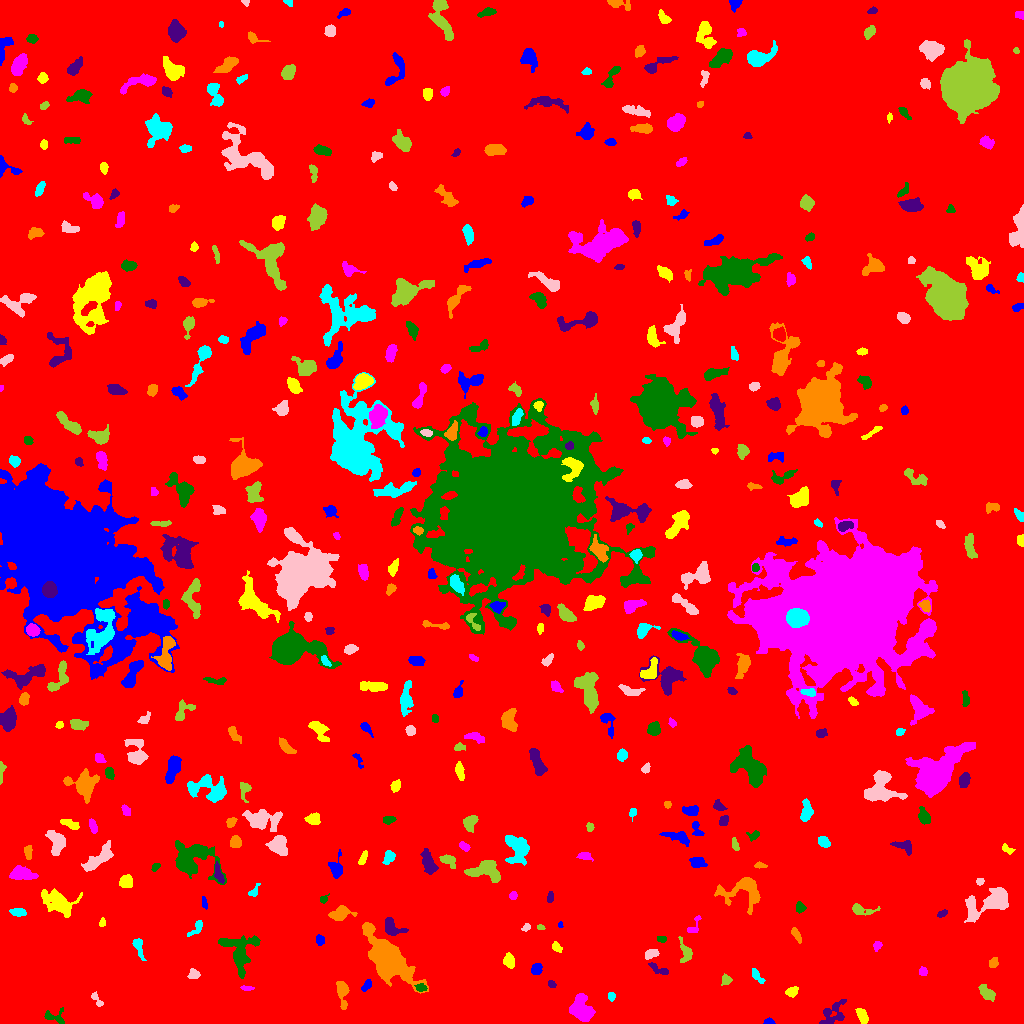

Values plotted in this chart, from the file beside it:
ID, X, Y, A, B, theta, total_flux, mu_max, mu_median, mu_mean, R_fwhm, R_e, R10, R90, x_start, x_end, y_start, y_end, area, greylevel
0, 509.8, 510.7, 294.2, 288.5, 1.079, 2119519, 14.0, 2.0, 2.431, 116.2, 240.2, 91.06, 391.6, 0, 1023, 0, 1023, 872024, 2.431
1, 769, 1.413, 2.575, 1.301, 0.00707, 160.0, 6.0, 3.0, 2.712, 3.09, 2.257, 0.7979, 3.478, 763, 775, 0, 6, 59, 9.712
2, 862.4, 7.375, 4.089, 2.11, -1.111, 520.0, 8.0, 3.0, 3.514, 4.787, 3.742, 1.493, 5.809, 855, 868, 0, 15, 148, 9.514
3, 580.9, 15.8, 6.655, 5.064, -1.212, 2637, 14.0, 5.0, 5.635, 7.548, 6.723, 2.706, 10.54, 569, 595, 2, 30, 468, 10.63
4, 53.65, 6.969, 5.9, 3.429, -0.1236, 227.0, 5.0, 1.0, 1.419, 2.257, 3.742, 1.262, 6.18, 44, 64, 0, 16, 160, 7.419
5, 833.2, 9.929, 7.846, 4.848, 0.8395, 673.0, 5.0, 2.0, 2.084, 5.971, 5.47, 2.111, 8.612, 819, 846, 0, 24, 323, 8.084
6, 342.5, 31.08, 7.634, 2.541, -1.48, 671.0, 9.0, 2.0, 2.868, 3.742, 4.442, 1.596, 7.334, 336, 349, 14, 42, 234, 8.868
7, 611.2, 27.37, 2.071, 1.896, -1.441, 175.0, 5.0, 3.0, 2.778, 3.478, 2.585, 0.9772, 3.909, 608, 615, 22, 31, 63, 8.778
8, 96.35, 23.98, 4.648, 1.547, -0.879, 126.0, 4.0, 1.0, 1.355, 3.385, 2.706, 0.9772, 4.406, 91, 103, 17, 32, 93, 8.355
9, 986.5, 30.4, 4.441, 2.506, -0.7715, 648.0, 7.0, 3.0, 3.447, 5.171, 4.068, 1.693, 6.457, 978, 995, 22, 39, 188, 9.447
10, 464.6, 36.22, 2.889, 2.02, 1.56, 526.0, 12.0, 4.0, 4.916, 3.613, 2.985, 1.128, 4.886, 460, 470, 30, 43, 107, 9.916
11, 367, 38.12, 3.104, 1.733, 0.9433, 234.0, 8.0, 2.0, 2.543, 2.646, 2.877, 0.9772, 4.583, 361, 371, 32, 44, 92, 8.543
12, 791.8, 31.95, 2.995, 2.177, 0.4932, 296.0, 7.0, 2.0, 2.619, 3.338, 3.241, 1.262, 5.109, 785, 798, 26, 37, 113, 8.619
13, 246.2, 35.29, 3.142, 0.9224, -0.05678, 80.0, 3.0, 1.0, 1.311, 2.877, 2.111, 0.7979, 3.338, 240, 254, 33, 38, 61, 10.31
14, 421.1, 35.57, 2.79, 1.892, -0.08134, 254.0, 6.0, 3.0, 3.06, 4.184, 2.877, 1.128, 4.37, 414, 427, 32, 40, 83, 12.06
15, 551.3, 39.62, 1.848, 1.371, -0.5197, 85.0, 5.0, 1.0, 1.491, 1.954, 1.954, 0.5642, 3.241, 548, 556, 36, 43, 57, 8.491
16, 387.3, 64.79, 12.04, 6.011, -0.8792, 23975, 58.0, 8.0, 15.27, 10.08, 9.288, 3.7, 16.55, 362, 428, 30, 101, 1570, 20.27
17, 756.7, 47.82, 4.573, 1.781, -0.9053, 344.0, 6.0, 3.0, 3.044, 4.787, 3.478, 1.262, 5.352, 752, 765, 40, 55, 113, 9.044
18, 193.6, 49.09, 2.747, 2.368, 0.09781, 327.0, 7.0, 3.0, 3.144, 3.568, 3.192, 1.128, 5.015, 187, 200, 45, 55, 104, 9.144
19, 726.1, 43.59, 2.446, 2.395, 0.6542, 232.0, 4.0, 2.0, 2.442, 4.652, 2.985, 1.262, 4.618, 721, 732, 38, 50, 95, 8.442
20, 306.5, 49.09, 2.18, 1.834, -1.038, 129.0, 4.0, 2.0, 1.955, 3.613, 2.523, 0.9772, 3.989, 301, 310, 45, 53, 66, 7.955
21, 536.6, 54.18, 2.946, 2.346, 1.11, 397.0, 7.0, 3.0, 3.336, 4.146, 3.385, 1.382, 5.293, 531, 542, 49, 60, 119, 9.336
22, 509.1, 62.69, 3.578, 2.434, -1.346, 477.0, 6.0, 3.0, 3.245, 5.352, 3.785, 1.493, 5.89, 503, 514, 55, 71, 147, 9.245
23, 923.1, 51.63, 2.119, 1.986, -0.4478, 150.0, 4.0, 2.0, 2.083, 3.909, 2.585, 0.9772, 4.068, 919, 927, 48, 57, 72, 8.083
24, 239.6, 71.37, 10.26, 7.986, -1.348, 1975, 8.0, 3.0, 2.965, 8.387, 7.611, 2.821, 12.31, 218, 260, 45, 88, 666, 8.965
25, 658.3, 54.37, 6.167, 1.881, -0.4723, 253.0, 4.0, 2.0, 1.902, 5.109, 3.568, 1.382, 5.557, 648, 668, 49, 61, 133, 8.902
26, 993.5, 60.29, 2.624, 2.178, 1.072, 177.0, 4.0, 2.0, 1.989, 4.26, 2.985, 1.128, 4.72, 989, 998, 56, 66, 89, 7.989
27, 138.7, 76.16, 6.027, 1.947, -1.273, 372.0, 5.0, 2.0, 2.464, 4.82, 3.949, 1.596, 5.944, 132, 146, 63, 85, 151, 9.464
28, 650.9, 69.55, 3.732, 2.143, 0.3279, 251.0, 5.0, 2.0, 2.092, 3.523, 3.385, 1.262, 5.293, 645, 659, 64, 74, 120, 8.092
29, 685.6, 70.7, 5.495, 2.841, -1.38, 511.0, 8.0, 2.0, 2.704, 4.37, 4.107, 1.493, 6.531, 678, 692, 61, 87, 189, 8.704
30, 850, 82.04, 4.342, 1.847, -1.253, 135.0, 5.0, 1.0, 1.517, 2.257, 2.706, 0.9772, 4.406, 846, 859, 75, 90, 89, 8.517
31, 320, 83.37, 2.585, 2.064, -1.489, 189.0, 4.0, 2.0, 2.198, 4.334, 2.985, 1.128, 4.478, 316, 324, 78, 89, 86, 8.198
32, 556.4, 76.2, 2.818, 1.91, -0.8078, 241.0, 5.0, 3.0, 2.77, 3.868, 2.932, 1.128, 4.549, 552, 562, 71, 82, 87, 8.77
33, 877, 77.73, 2.225, 1.802, 1.149, 213.0, 8.0, 2.0, 2.878, 2.764, 2.394, 0.7979, 3.989, 873, 882, 72, 82, 74, 8.878
34, 661.9, 84.32, 2.331, 1.569, 0.0012, 123.0, 4.0, 2.0, 2.016, 3.568, 2.394, 0.9772, 3.785, 657, 666, 81, 87, 61, 9.016
35, 391.8, 95.83, 5.223, 3.419, -0.6532, 817.0, 10.0, 3.0, 3.462, 4.787, 4.478, 1.693, 7.399, 385, 408, 88, 106, 236, 9.462
36, 796.5, 88.54, 3.947, 1.6, -1.074, 223.0, 5.0, 2.0, 2.104, 3.338, 3.09, 1.128, 5.046, 791, 801, 80, 96, 106, 9.104
37, 196.9, 95.78, 5.447, 2.033, 0.9056, 241.0, 5.0, 2.0, 1.928, 2.932, 3.478, 1.262, 5.557, 187, 202, 87, 103, 125, 7.928
38, 526.8, 96.47, 1.562, 1.539, -0.9007, 123.0, 7.0, 1.0, 2.085, 2.185, 1.871, 0.5642, 3.141, 521, 530, 92, 100, 59, 10.08
39, 540.5, 96.02, 1.95, 1.229, -0.2276, 142.0, 7.0, 3.0, 3.381, 2.459, 1.954, 0.7979, 3.09, 537, 545, 94, 99, 42, 10.38
40, 246, 96.48, 4.597, 1.59, 0.1172, 210.0, 5.0, 2.0, 2.121, 2.764, 3.141, 1.128, 4.918, 238, 255, 93, 100, 99, 10.12
41, 560.2, 98.4, 1.738, 0.9323, -1.46, 53.0, 4.0, 1.0, 1.71, 2.185, 1.493, 0.5642, 2.523, 558, 563, 96, 102, 31, 9.71
42, 102.3, 100.8, 2.136, 1.571, 1.412, 111.0, 4.0, 2.0, 2.056, 3.338, 2.326, 0.7979, 3.568, 99, 105, 97, 106, 54, 8.056
43, 693.8, 96.21, 5.855, 2.369, 1.057, 168.0, 3.0, 1.0, 1.514, 4.107, 3.241, 1.262, 5.109, 687, 701, 91, 108, 111, 7.514
44, 800, 115.9, 2.566, 2.011, -1.499, 158.0, 4.0, 2.0, 1.663, 4.068, 2.764, 0.9772, 4.334, 796, 806, 110, 122, 95, 8.663
45, 942.1, 109.7, 2.665, 1.407, 0.472, 150.0, 5.0, 2.0, 2.239, 2.932, 2.459, 0.9772, 3.909, 937, 947, 106, 114, 67, 8.239
46, 340, 109.6, 4.954, 3.016, 0.275, 807.0, 8.0, 3.0, 3.267, 5.585, 4.442, 1.784, 7.269, 328, 357, 103, 118, 247, 9.267
47, 17.71, 111.4, 3.329, 1.722, -0.04132, 449.0, 10.0, 3.0, 3.65, 3.827, 3.038, 1.128, 4.82, 9, 26, 107, 115, 123, 10.65
48, 993.6, 122.4, 11.41, 5.032, 0.4339, 6533, 29.0, 5.0, 8.816, 7.092, 6.864, 2.706, 12.73, 964, 1008, 101, 136, 741, 12.82
49, 861.4, 113.6, 6.868, 2.207, -0.1261, 481.0, 8.0, 2.0, 2.657, 3.949, 3.613, 1.382, 6.232, 852, 880, 108, 120, 181, 8.657
50, 674.7, 125.2, 4.917, 1.739, -0.7469, 286.0, 5.0, 3.0, 2.948, 4.549, 3.432, 1.382, 5.046, 667, 682, 119, 131, 97, 8.948
51, 204.1, 121.2, 3.154, 1.021, -1.385, 97.0, 4.0, 1.0, 1.516, 3.09, 2.185, 0.7979, 3.478, 202, 207, 114, 127, 64, 11.52
52, 58.37, 120.7, 8.308, 4.727, -0.56, 1625, 9.0, 2.0, 2.811, 6.333, 6.652, 2.523, 11, 41, 82, 106, 135, 578, 8.811
53, 513, 127.6, 2.071, 1.807, 0.9265, 142.0, 5.0, 2.0, 2.219, 2.764, 2.459, 0.9772, 3.909, 509, 517, 124, 132, 64, 8.219
54, 323.4, 124.4, 2.126, 1.729, 0.531, 125.0, 4.0, 2.0, 2.119, 3.523, 2.394, 0.9772, 3.613, 320, 329, 120, 130, 59, 9.119
55, 550.4, 125.6, 2.252, 1.496, 1.28, 120.0, 4.0, 1.0, 1.69, 3.192, 2.257, 0.7979, 3.656, 547, 553, 121, 132, 71, 9.69
56, 743.3, 133.3, 11.19, 7.927, 0.06445, 2410, 11.0, 3.0, 3.825, 5.726, 7.59, 2.646, 12.46, 714, 760, 109, 146, 630, 8.825
57, 253.5, 131.4, 3.432, 1.802, 0.9567, 178.0, 6.0, 1.0, 2.07, 2.877, 2.459, 0.9772, 4.478, 248, 260, 127, 140, 86, 8.07
58, 979.9, 142.1, 2.024, 1.594, 0.1702, 107.0, 4.0, 2.0, 1.945, 3.241, 2.257, 0.7979, 3.568, 976, 984, 138, 145, 55, 9.945
59, 486.4, 153, 8.176, 4.708, -0.1362, 2229, 11.0, 4.0, 4.921, 7.527, 6.604, 2.585, 10.48, 464, 500, 141, 163, 453, 9.921
... 412 more rows
